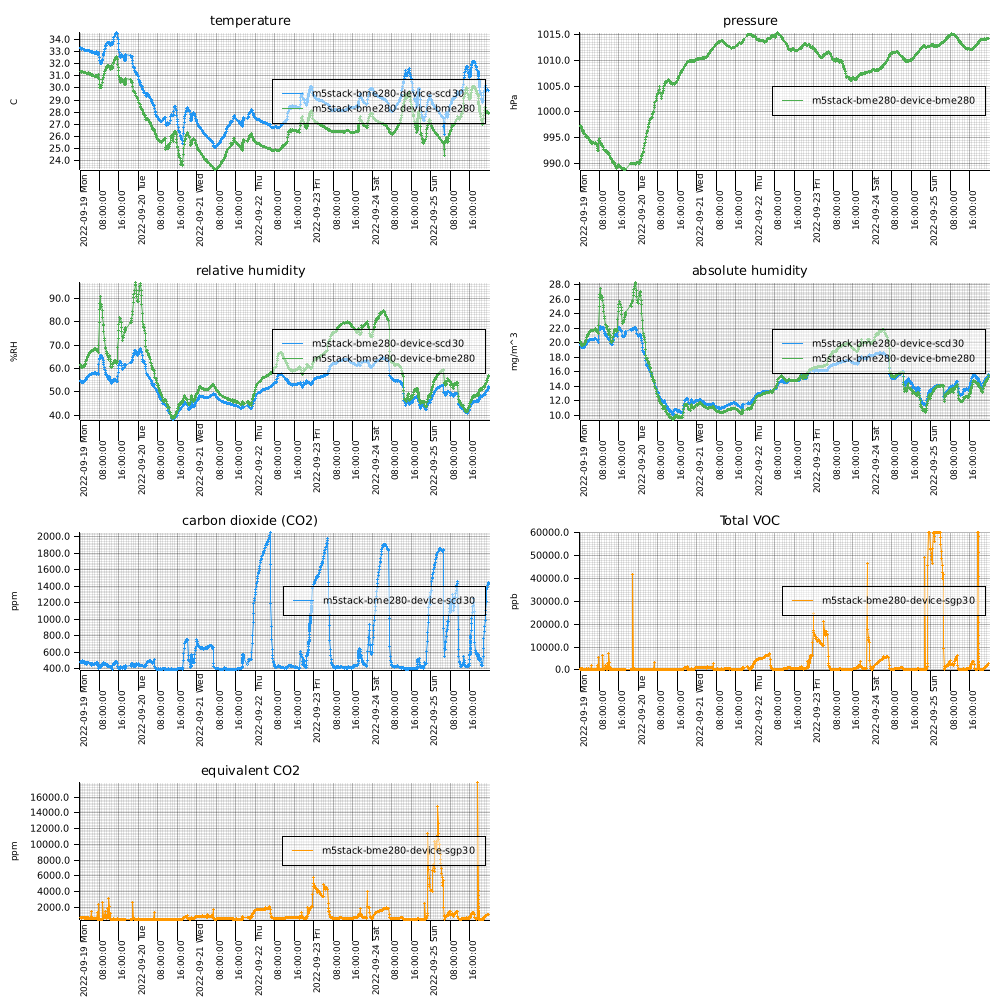

Values plotted in this chart, from the file beside it:
measuredAt, sensorId, temperature, humidity, pressure, tvoc, eCo2, co2, absolute_humidity
2022-09-19T00:02:00+0900, m5stack-bme280-device-scd30, 33.29, 54.71, , , , 482.0, 19.74
2022-09-19T00:06:00+0900, m5stack-bme280-device-bme280, 31.39, 61.83, 997.4, , , , 20.17
2022-09-19T00:09:00+0900, m5stack-bme280-device-sgp30, , , , 380.0, 675.0, , 
2022-09-19T00:12:00+0900, m5stack-bme280-device-scd30, 33.24, 54.55, , , , 485.0, 19.63
2022-09-19T00:16:00+0900, m5stack-bme280-device-bme280, 31.38, 61.48, 997.2, , , , 20.04
2022-09-19T00:19:00+0900, m5stack-bme280-device-sgp30, , , , 472.0, 711.0, , 
2022-09-19T00:22:00+0900, m5stack-bme280-device-scd30, 33.3, 54.33, , , , 482.0, 19.61
2022-09-19T00:26:00+0900, m5stack-bme280-device-bme280, 31.39, 60.83, 997.1, , , , 19.84
2022-09-19T00:29:00+0900, m5stack-bme280-device-sgp30, , , , 384.0, 666.0, , 
2022-09-19T00:32:00+0900, m5stack-bme280-device-scd30, 33.27, 53.98, , , , 479.0, 19.46
2022-09-19T00:36:00+0900, m5stack-bme280-device-bme280, 31.31, 60.63, 996.9, , , , 19.69
2022-09-19T00:39:00+0900, m5stack-bme280-device-sgp30, , , , 331.0, 633.0, , 
2022-09-19T00:42:00+0900, m5stack-bme280-device-scd30, 33.16, 54.03, , , , 475.0, 19.36
2022-09-19T00:46:00+0900, m5stack-bme280-device-bme280, 31.37, 60.57, 996.7, , , , 19.73
2022-09-19T00:49:00+0900, m5stack-bme280-device-sgp30, , , , 616.0, 761.0, , 
2022-09-19T00:52:00+0900, m5stack-bme280-device-scd30, 33.24, 53.93, , , , 480.0, 19.41
2022-09-19T00:56:00+0900, m5stack-bme280-device-bme280, 31.35, 60.45, 996.4, , , , 19.67
2022-09-19T00:59:00+0900, m5stack-bme280-device-sgp30, , , , 431.0, 672.0, , 
2022-09-19T01:02:00+0900, m5stack-bme280-device-scd30, 33.24, 54, , , , 474.0, 19.43
2022-09-19T01:06:00+0900, m5stack-bme280-device-bme280, 31.35, 60.79, 996.3, , , , 19.79
2022-09-19T01:09:00+0900, m5stack-bme280-device-sgp30, , , , 491.0, 695.0, , 
2022-09-19T01:12:00+0900, m5stack-bme280-device-scd30, 33.24, 54.24, , , , 495.0, 19.52
2022-09-19T01:16:00+0900, m5stack-bme280-device-bme280, 31.31, 61.03, 996.3, , , , 19.82
2022-09-19T01:19:00+0900, m5stack-bme280-device-sgp30, , , , 424.0, 679.0, , 
2022-09-19T01:22:00+0900, m5stack-bme280-device-scd30, 33.17, 54.2, , , , 489.0, 19.44
2022-09-19T01:26:00+0900, m5stack-bme280-device-bme280, 31.28, 61.03, 996.1, , , , 19.78
2022-09-19T01:29:00+0900, m5stack-bme280-device-sgp30, , , , 387.0, 656.0, , 
2022-09-19T01:32:00+0900, m5stack-bme280-device-scd30, 33.13, 54.25, , , , 486.0, 19.41
2022-09-19T01:36:00+0900, m5stack-bme280-device-bme280, 31.26, 61.16, 995.9, , , , 19.81
2022-09-19T01:39:00+0900, m5stack-bme280-device-sgp30, , , , 358.0, 639.0, , 
2022-09-19T01:42:00+0900, m5stack-bme280-device-scd30, 33.12, 54.27, , , , 478.0, 19.41
2022-09-19T01:46:00+0900, m5stack-bme280-device-bme280, 31.26, 60.92, 995.8, , , , 19.74
2022-09-19T01:49:00+0900, m5stack-bme280-device-sgp30, , , , 354.0, 651.0, , 
2022-09-19T01:52:00+0900, m5stack-bme280-device-scd30, 33.13, 54.27, , , , 468.0, 19.42
2022-09-19T01:56:00+0900, m5stack-bme280-device-bme280, 31.27, 61.23, 995.8, , , , 19.84
2022-09-19T01:59:00+0900, m5stack-bme280-device-sgp30, , , , 399.0, 671.0, , 
2022-09-19T02:02:00+0900, m5stack-bme280-device-scd30, 33.12, 54.54, , , , 484.0, 19.51
2022-09-19T02:06:00+0900, m5stack-bme280-device-bme280, 31.26, 61.66, 995.6, , , , 19.97
2022-09-19T02:09:00+0900, m5stack-bme280-device-sgp30, , , , 371.0, 657.0, , 
2022-09-19T02:12:00+0900, m5stack-bme280-device-scd30, 33.09, 54.82, , , , 482.0, 19.57
2022-09-19T02:16:00+0900, m5stack-bme280-device-bme280, 31.24, 62.25, 995.7, , , , 20.14
2022-09-19T02:19:00+0900, m5stack-bme280-device-sgp30, , , , 320.0, 626.0, , 
2022-09-19T02:22:00+0900, m5stack-bme280-device-scd30, 33.06, 55.23, , , , 479.0, 19.69
2022-09-19T02:26:00+0900, m5stack-bme280-device-bme280, 31.24, 62.91, 995.2, , , , 20.35
2022-09-19T02:29:00+0900, m5stack-bme280-device-sgp30, , , , 435.0, 666.0, , 
2022-09-19T02:32:00+0900, m5stack-bme280-device-scd30, 33.11, 55.43, , , , 481.0, 19.81
2022-09-19T02:36:00+0900, m5stack-bme280-device-bme280, 31.22, 63.41, 995, , , , 20.5
2022-09-19T02:39:00+0900, m5stack-bme280-device-sgp30, , , , 544.0, 738.0, , 
2022-09-19T02:42:00+0900, m5stack-bme280-device-scd30, 33.11, 55.74, , , , 471.0, 19.92
2022-09-19T02:46:00+0900, m5stack-bme280-device-bme280, 31.22, 63.96, 995.3, , , , 20.68
2022-09-19T02:49:00+0900, m5stack-bme280-device-sgp30, , , , 262.0, 592.0, , 
2022-09-19T02:52:00+0900, m5stack-bme280-device-scd30, 33.07, 56.07, , , , 453.0, 20
2022-09-19T02:56:00+0900, m5stack-bme280-device-bme280, 31.18, 64.74, 995.2, , , , 20.87
2022-09-19T02:59:00+0900, m5stack-bme280-device-sgp30, , , , 287.0, 588.0, , 
2022-09-19T03:02:00+0900, m5stack-bme280-device-scd30, 33.05, 56.36, , , , 467.0, 20.08
2022-09-19T03:06:00+0900, m5stack-bme280-device-bme280, 31.2, 65.12, 995, , , , 21.03
2022-09-19T03:09:00+0900, m5stack-bme280-device-sgp30, , , , 429.0, 656.0, , 
2022-09-19T03:13:00+0900, m5stack-bme280-device-scd30, 33.09, 56.55, , , , 480.0, 20.19
2022-09-19T03:17:00+0900, m5stack-bme280-device-bme280, 31.22, 65.3, 995.2, , , , 21.1
2022-09-19T03:20:00+0900, m5stack-bme280-device-sgp30, , , , 466.0, 694.0, , 
... 3,862 more rows
